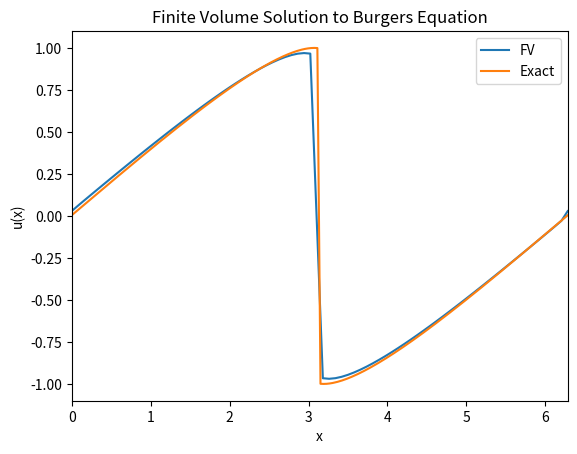

The matplotlib source for this figure:
import numpy as np
import scipy.integrate as integrate
from scipy.optimize import fsolve
import matplotlib.pyplot as plt


# returns the initial condition of the PDE
def initial_condition(z, alpha, beta):
	return alpha + beta*np.sin(z)

# nonlinear function f(xi) = x - x0 - beta*sin(x0)*t for method
# of characteristics
def myfun(x_past, x, t, beta):
	return x - x_past - beta*np.sin(x_past)*t

# apply nonlinear solve to obtain x0 in method of characteristics
def burgers(beta, x, t):

	# compute x0 using nonlinear solve
	x_next = np.zeros((len(x),1))

	for j in range(0,len(x)):
		x_next[j] = fsolve(myfun, 0.0, args=(x[j], t, beta))

	return beta*np.sin(x_next)

# returns exact solution of Burgers equation
def exact_solution(x, t, alpha, beta):

	x = np.asarray(x)

	# location of shock
	if (np.pi + alpha*t > 2.0*np.pi):
		d = pi + alpha*t - 2.0*pi*np.floor((pi + alpha*t)/(2.0*np.pi))
		x += 2.0*pi*np.floor((pi + alpha*t)/(2.0*np.pi))
	else:
		d = np.pi + alpha*t

	d2 = np.pi + alpha*t

	# determine whether x lies before or after the shock
	idx1 = np.all(x <= d2)
	idx2 = np.all(x > d2)

	x1 = x[idx1]
	x2 = x[idx2]

	if (x1.size != 0):
		# coordinate transformation
		xn = x1 - alpha*t

		# solve burgers using the coordinate transformation
		u = burgers(beta, xn, t)
		v = alpha + u

		x1 -= 2.0*np.pi*np.floor((np.pi+alpha*t)/(2.0*np.pi));

		if (x2.size != 0):
			x2 = np.flip(2.0*d2 - x2)
			xn2 = x2 - alpha*t

			u2 = burgers(beta, xn2, t)
			v2 = alpha + u2

			x2 -= 2.0*np.pi*floor((np.pi+alpha*t)/(2.0*np.pi))

			vv = np.append(v, np.flip(2.0*alpha-v2))
		else:
			vv = v

	elif (x2.size != 0):
		x2 = np.flip(2.0*d2 - x2)
		xn2 = x2 - alpha*t

		u2 = burgers(beta, xn2, t)
		v2 = alpha + u2

		x2 -= 2.0*np.pi*np.floor((np.pi+alpha*t)/(2.0*np.pi))
		vv = np.flip(2.0*alpha - v2)

	return vv

# flux function for the conservation law
#	u_t + f(u)_x = 0
#
def flux(u):
	return 0.5*u**2

# Roe numerical flux
def roe_flux(um, up):
	fm = flux(um)
	fp = flux(up)
	s = np.zeros((len(um),1))

	for i in range(0,len(um)):
		if (up[i] == um[i]):
			s[i] = um[i]
		else:
			s[i] = (fp[i]-fm[i])/(up[i]-um[i])

	return 0.5*(fm+fp - np.sign(s)*(fp-fm))

# Godunov numerical flux
def godunov_flux(um, up):
	fhat = np.zeros((len(um),1))

	for i in range(0,len(um)):
		if (um[i]*up[i]<0.0 and um[i]<=up[i]):
			fhat[i] = 0.0
		elif (um[i]*up[i]<0.0 and um[i]>up[i]):
			fhat[i] = np.fmax(flux(um[i]), flux(up[i]))
		elif (um[i]*up[i]>=0.0 and um[i]<=up[i]):
			fhat[i] = np.fmin(flux(um[i]), flux(up[i]))
		elif (um[i]*up[i]>=0.0 and um[i]>up[i]):
			fhat[i] = np.fmax(flux(um[i]), flux(up[i]))
	return fhat

# Lax-Friedrichs numerical flux
def lf_flux(um, up, A):
	fm = flux(um)
	fp = flux(up)

	return 0.5*( fm+fp - A*(up-um) )

# Engquist-Osher numerical flux
def eo_flux(um, up):
	fhat = np.zeros((len(um),1))

	for i in range(0,len(um)):
		if (um[i]>0.0):
			a = flux(um[i])
		else:
			a = 0.0

		if (up[i]>0.0):
			b = 0.0
		else:
			b = flux(up[i])

		fhat[i] = a+b

	return fhat

# Lax-Wendroff flux
def lw_flux(um, up, dx, dt):
	fm = flux(um)
	fp = flux(up)

	return 0.5*(fm+fp) - 0.5*(dt/dx)*0.5*(um+up)*(fp-fm)	

# specify domain
a = 0
b = 2*np.pi

# initial condition: u(x,0) = alpha + beta*sin(x)
alpha = 0.0
beta  = 1.0

# number of grid points in spatial discretization
N  = 80

# stopping time
T = 1.5

# setup grid points
x = np.linspace(a,b,N)     
dx = (b-a)/(N-1);  

# setup array to store cell averages; due to periodicity, we omit the last cell
u = np.zeros((len(x)-1,1)); 

# compute cell averages at t=0
for i in range(0,N-1):
    u[i] = (1.0/dx)*integrate.quad(initial_condition, x[i], x[i+1], args=(alpha,beta))[0]

# set the time step
dt = dx/(2*np.amax(np.amax(u)))

# this is the main time-stepping loop
t = 0.0
while t < T:
	# alpha for the Lax-Friedrichs flux
	A  = np.amax(np.amax(u));

	# compute numerical fluxes fhat_{j+1/2}
	um = u
	up = np.roll(u,-1)
	# fR = roe_flux(um, up)
	fR = godunov_flux(um, up) 
	#fR = lf_flux(um, up, A)
	# fR = eo_flux(um, up)
	# fR = lw_flux(um, up, dx, dt)

	# compute numerical fluxes fhat_{j-1/2} (assuming periodic BCs)
	fL = np.roll(fR,1)

    # first order explicit time-stepping
	u -= dt/dx*(fR - fL)

	# increment time step
	t = t+dt
     

# setup array to store cell averages of exact solution
Ne = 320
xe = np.linspace(a,b,Ne)
ue = np.zeros((len(xe)-1,1));
dxe = (b-a)/(Ne-1)

# compute cell averages of exact solution
for i in range(0,Ne-1):
    ue[i] = (1.0/dxe)*integrate.quad(exact_solution, xe[i], xe[i+1], args=(t,alpha,beta))[0]

# plot finite volume and exact solution
plt.figure(1)
plt.plot(x, np.append(u, u[0]), label='FV')
plt.plot(xe, np.append(ue, ue[0]), label='Exact')
plt.xlabel('x')
plt.ylabel('u(x)')
plt.xlim([0.0, 2.0*np.pi])
plt.title('Finite Volume Solution to Burgers Equation')
plt.legend()
plt.show()
